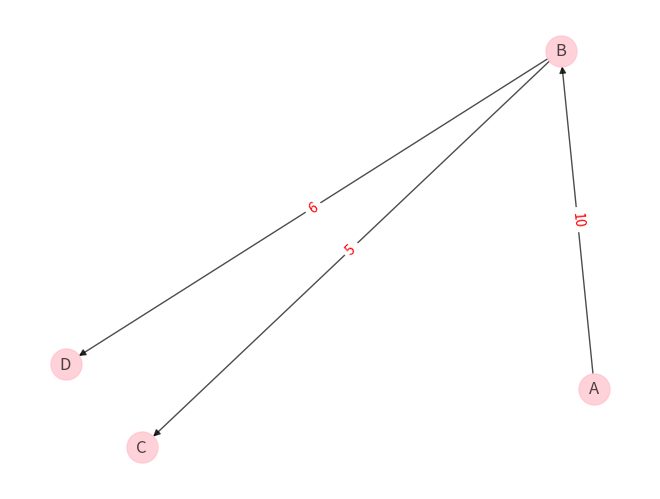

Here is the Python script that generated this plot:
import matplotlib.pyplot as plt
import networkx as nx
edges = [['A','B'],['B','C'],['B','D']]
G = nx.DiGraph()
G.add_edges_from(edges)
pos = nx.random_layout(G)
plt.figure()
nx.draw(G,pos,edge_color='black',width=1,linewidths=1,node_size=500,node_color='pink',alpha=0.7, labels={node:node for node in G.nodes()})
nx.draw_networkx_edge_labels(G,pos,edge_labels={('A','B'):'10',('B','C'):'5',('B','D'):'6'},font_color='red')
plt.axis('off')
plt.show()
